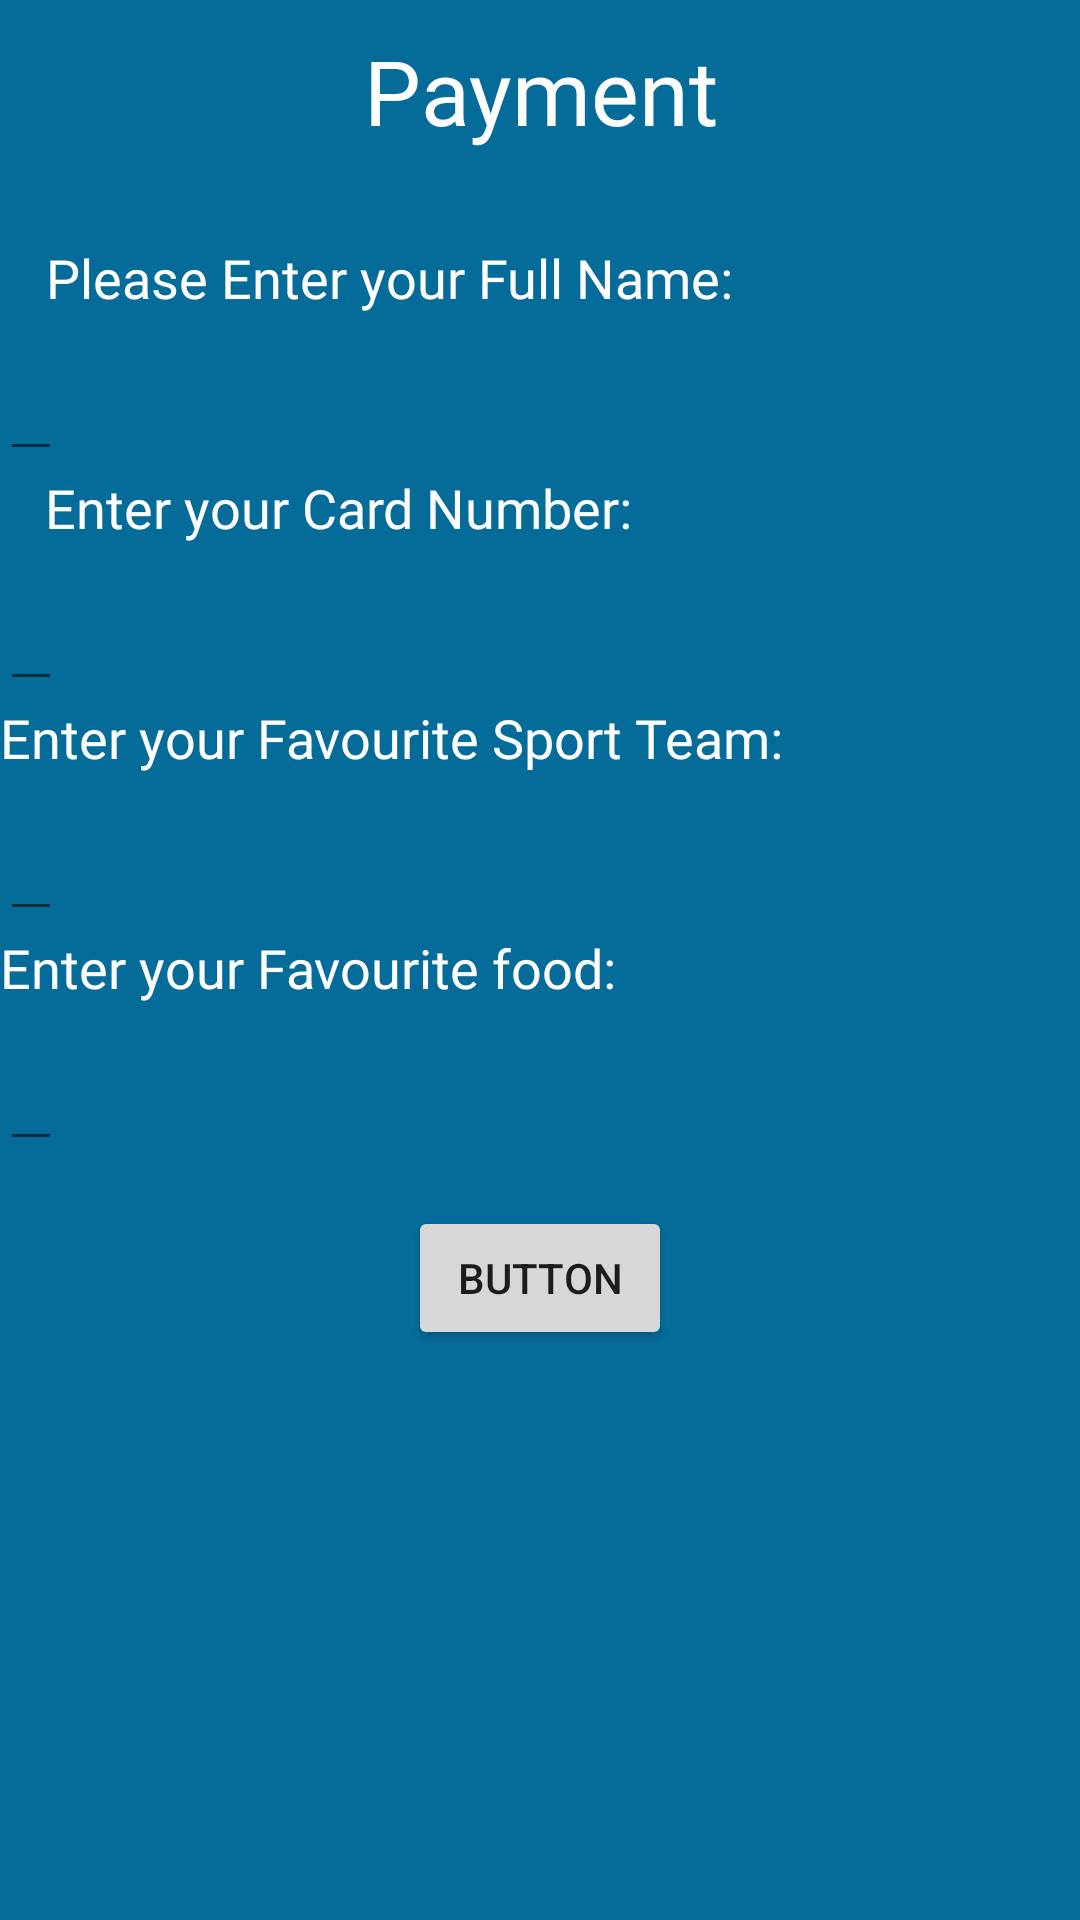

Layout XML and referenced resources for this Android screen:
<!-- AndroidManifest.xml: application theme AppTheme -->
<!-- res/layout/fragment_payment.xml -->
<?xml version="1.0" encoding="utf-8"?>
<LinearLayout xmlns:android="http://schemas.android.com/apk/res/android"
    xmlns:tools="http://schemas.android.com/tools"
    android:layout_width="match_parent"
    android:layout_height="match_parent"
    android:background="#FF056C9A"
    android:orientation="vertical"
    tools:context=".Payment">

    
    <TextView
        android:id="@+id/Payment"
        android:layout_width="wrap_content"
        android:layout_height="wrap_content"
        android:layout_gravity="center"
        android:layout_marginTop="10dp"
        android:fontFamily="@font/aclonica"
        android:text="@string/Payment"
        android:textAlignment="center"
        android:textAllCaps="false"
        android:textColor="#FFFFFF"
        android:textSize="30sp" />

    <TextView
        android:id="@+id/FName"
        android:layout_width="wrap_content"
        android:layout_height="wrap_content"
        android:layout_marginLeft="15dp"
        android:layout_marginTop="30dp"
        android:fontFamily="@font/aclonica"
        android:text="@string/FName"
        android:textAlignment="center"
        android:textColor="#FFFFFF"
        android:textSize="18sp" />

    <com.google.android.material.textfield.TextInputLayout
        android:layout_width="wrap_content"
        android:layout_height="wrap_content">

        <com.google.android.material.textfield.TextInputEditText
            android:layout_width="match_parent"
            android:layout_height="wrap_content"
            android:hint="Your name.." />
    </com.google.android.material.textfield.TextInputLayout>

    <TextView
        android:id="@+id/Cardnum"
        android:layout_width="wrap_content"
        android:layout_height="wrap_content"
        android:layout_marginLeft="15dp"
        android:fontFamily="@font/aclonica"
        android:text="@string/Cardnum"
        android:textColor="#FFFFFF"
        android:textSize="18sp" />

    <com.google.android.material.textfield.TextInputLayout
        android:layout_width="wrap_content"
        android:layout_height="wrap_content">

        <com.google.android.material.textfield.TextInputEditText
            android:layout_width="wrap_content"
            android:layout_height="wrap_content"
            android:hint="Enter Card Number" />
    </com.google.android.material.textfield.TextInputLayout>

    <TextView
        android:id="@+id/sport"
        android:layout_width="wrap_content"
        android:layout_height="wrap_content"
        android:fontFamily="@font/aclonica"
        android:text="@string/sport"
        android:textColor="#FFFFFF"
        android:textSize="18sp" />

    <com.google.android.material.textfield.TextInputLayout
        android:layout_width="wrap_content"
        android:layout_height="wrap_content">

        <com.google.android.material.textfield.TextInputEditText
            android:layout_width="wrap_content"
            android:layout_height="wrap_content"
            android:hint="Enter you team!" />
    </com.google.android.material.textfield.TextInputLayout>

    <TextView
        android:id="@+id/food"
        android:layout_width="wrap_content"
        android:layout_height="wrap_content"
        android:fontFamily="@font/aclonica"
        android:text="@string/food"
        android:textColor="#FFFFFF"
        android:textSize="18sp" />

    <com.google.android.material.textfield.TextInputLayout
        android:layout_width="wrap_content"
        android:layout_height="wrap_content">

        <com.google.android.material.textfield.TextInputEditText
            android:layout_width="wrap_content"
            android:layout_height="wrap_content"
            android:hint="Enter favourite food.." />

    </com.google.android.material.textfield.TextInputLayout>

    <Button
        android:id="@+id/BtnPayment"
        android:layout_width="wrap_content"
        android:layout_height="wrap_content"
        android:layout_gravity="center"
        android:layout_marginTop="15dp"
        android:text="Button" />

</LinearLayout>
<!-- resources referenced by this layout -->
<resources>
  <string name="Cardnum">Enter your Card Number:</string>
  <string name="FName">Please Enter your Full Name:</string>
  <string name="Payment">Payment</string>
  <string name="food">Enter your Favourite food:</string>
  <string name="sport">Enter your Favourite Sport Team:</string>
  <style name="AppTheme" parent="Theme.AppCompat.Light.DarkActionBar">
          
          <item name="colorPrimary">@color/colorPrimary</item>
          <item name="colorPrimaryDark">@color/colorPrimaryDark</item>
          <item name="colorAccent">@color/colorAccent</item>
      </style>
  <!-- not gathered from this repository: default colours our renderer supplied (Android Studio template values) -->
  <color name="colorPrimary">#FF6200EE</color>
  <color name="colorPrimaryDark">#FF3700B3</color>
  <color name="colorAccent">#FF03DAC5</color>
</resources>
